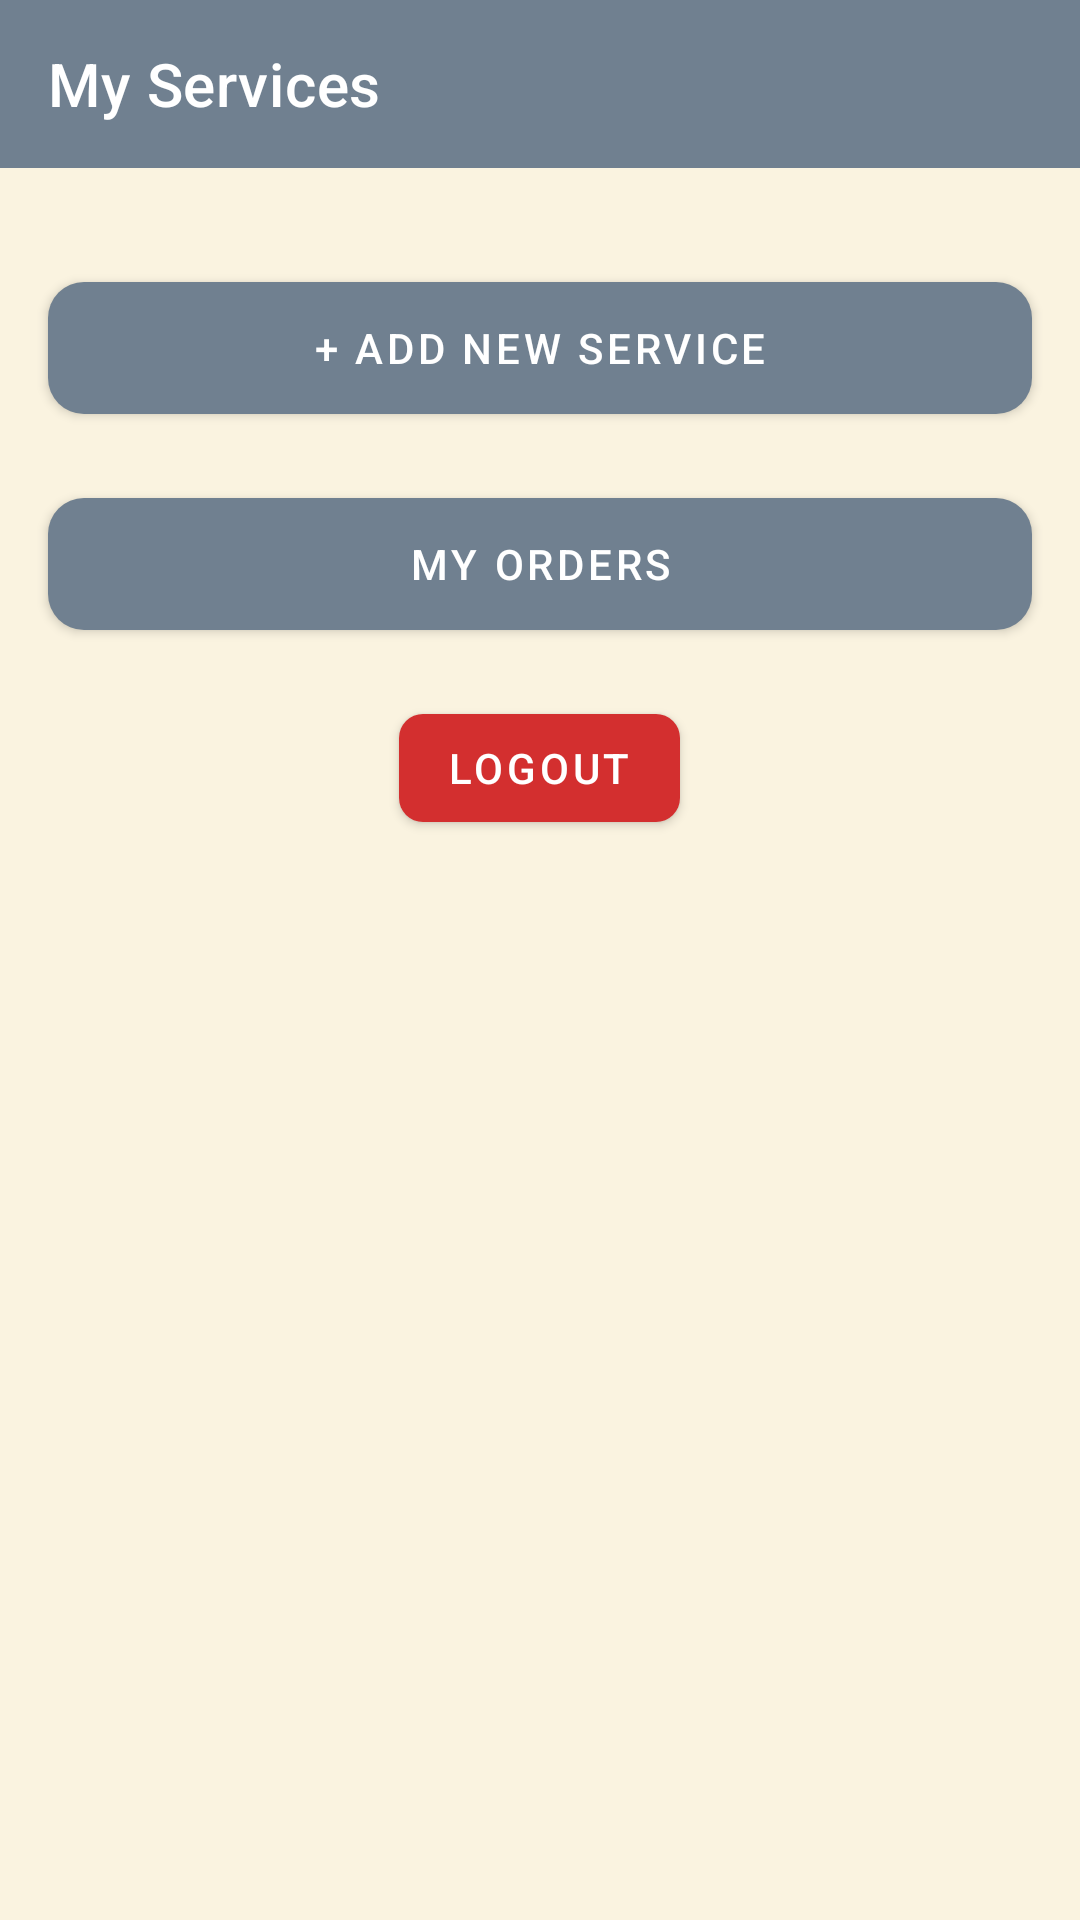

This screen was rendered from an Android layout file. Write that file and the resources it references.
<!-- AndroidManifest.xml: application theme Theme.MovEase -->
<!-- res/layout/activity_provider_home.xml -->
<?xml version="1.0" encoding="utf-8"?>
<LinearLayout xmlns:android="http://schemas.android.com/apk/res/android"
    xmlns:app="http://schemas.android.com/apk/res-auto"
    android:layout_width="match_parent"
    android:layout_height="match_parent"
    android:orientation="vertical"
    android:fitsSystemWindows="true">

    <com.google.android.material.appbar.MaterialToolbar
        android:id="@+id/toolbar"
        android:layout_width="match_parent"
        android:layout_height="?attr/actionBarSize"
        android:background="@color/primary"
        app:title="My Services"
        app:titleTextColor="@android:color/white"/>

    <ScrollView
        android:layout_width="match_parent"
        android:layout_height="0dp"
        android:layout_weight="1"
        android:fillViewport="true"
        android:clipToPadding="false"
        android:paddingBottom="24dp">

        <LinearLayout
            android:layout_width="match_parent"
            android:layout_height="wrap_content"
            android:orientation="vertical">

            <androidx.recyclerview.widget.RecyclerView
                android:id="@+id/rvServices"
                android:layout_width="match_parent"
                android:layout_height="wrap_content"
                android:nestedScrollingEnabled="false"
                android:clipToPadding="false"
                android:padding="8dp"/>

            <com.google.android.material.button.MaterialButton
                android:id="@+id/btnAddService"
                android:layout_width="match_parent"
                android:layout_height="56dp"
                android:layout_margin="16dp"
                android:text="+ Add New Service"
                app:cornerRadius="12dp"/>

            <com.google.android.material.button.MaterialButton
                android:id="@+id/btnMyOrders"
                android:layout_width="match_parent"
                android:layout_height="56dp"
                android:layout_marginHorizontal="16dp"
                android:text="My Orders"
                app:cornerRadius="12dp"/>

            
            <com.google.android.material.button.MaterialButton
                android:id="@+id/btnLogout"
                style="@style/Widget.MaterialComponents.Button"
                android:layout_width="wrap_content"
                android:layout_height="wrap_content"
                android:text="Logout"
                android:layout_gravity="center"
                android:layout_marginTop="16dp"
                android:layout_marginBottom="32dp"
                app:icon="@drawable/ic_close"
                app:iconGravity="textStart"
                app:iconSize="18dp"
                app:backgroundTint="@color/logout_red"
                android:textColor="@android:color/white"/>
        </LinearLayout>
    </ScrollView>
</LinearLayout>
<!-- resources referenced by this layout -->
<resources>
  <color name="logout_red">#D32F2F</color>
  <color name="primary">#708090</color>
  <style name="Theme.MovEase" parent="Theme.MaterialComponents.Light.NoActionBar">
          
          <item name="colorPrimary">@color/primary</item>
          <item name="colorPrimaryVariant">@color/primary_dark</item>
          <item name="colorOnPrimary">@color/white</item>
  
          
          <item name="colorSecondary">@color/accent</item>
          <item name="colorSecondaryVariant">@color/primary_dark</item>
          <item name="colorOnSecondary">@color/white</item>
  
          
          <item name="android:colorBackground">@color/background</item>
          <item name="colorSurface">@color/surface</item>
          <item name="colorOnSurface">@color/text_primary</item>
  
          
          <item name="android:statusBarColor" tools:targetApi="l">@color/status_bar</item>
  
          
          <item name="shapeAppearanceSmallComponent">@style/ShapeAppearance.MovEase.Small</item>
          <item name="shapeAppearanceMediumComponent">@style/ShapeAppearance.MovEase.Medium</item>
          <item name="shapeAppearanceLargeComponent">@style/ShapeAppearance.MovEase.Large</item>
      </style>
  <color name="primary_dark">#4F5B66</color>
  <color name="white">#FFFFFF</color>
  <color name="accent">#D49A6A</color>
  <color name="background">#FAF3E0</color>
  <color name="surface">#FFF8EC</color>
  <color name="text_primary">#2C3E50</color>
  <color name="status_bar">#4F5B66</color>
  <style name="ShapeAppearance.MovEase.Small" parent="ShapeAppearance.MaterialComponents.SmallComponent">
          <item name="cornerFamily">rounded</item>
          <item name="cornerSize">8dp</item>
      </style>
  <style name="ShapeAppearance.MovEase.Medium" parent="ShapeAppearance.MaterialComponents.MediumComponent">
          <item name="cornerFamily">rounded</item>
          <item name="cornerSize">12dp</item>
      </style>
  <style name="ShapeAppearance.MovEase.Large" parent="ShapeAppearance.MaterialComponents.LargeComponent">
          <item name="cornerFamily">rounded</item>
          <item name="cornerSize">16dp</item>
      </style>
</resources>
